Run: headless pygame with SDL's dummy video driver; simulated clock (each Clock.tick advances the game by its frame time, no real sleeping); random seed 0; keys injected as events and as key.get_pressed() state; no mouse input; restart key R tapped at the start of phases 3 and 4.
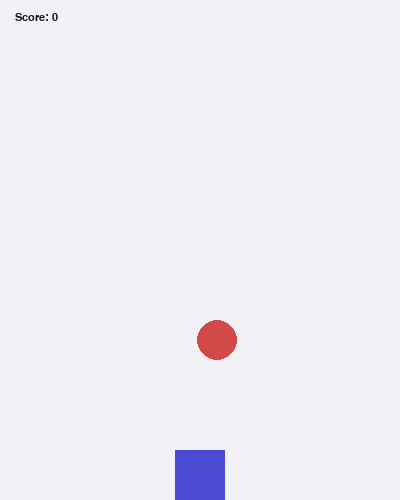
Frame 1 of 4 · flips 1–60 · no input
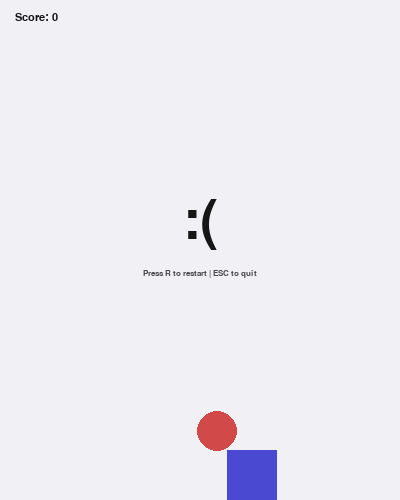
Frame 2 of 4 · flips 61–180 · tapped SPACE, RETURN · held RIGHT (→), D
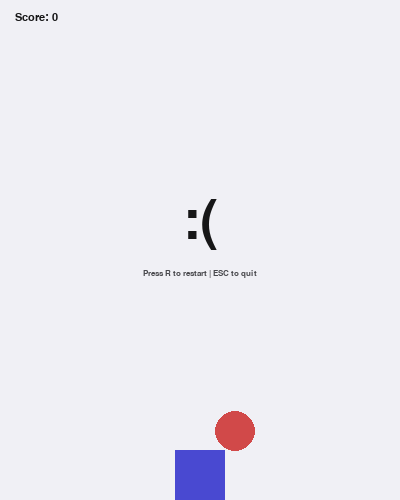
Frame 3 of 4 · flips 181–300 · tapped R · held DOWN (↓), S
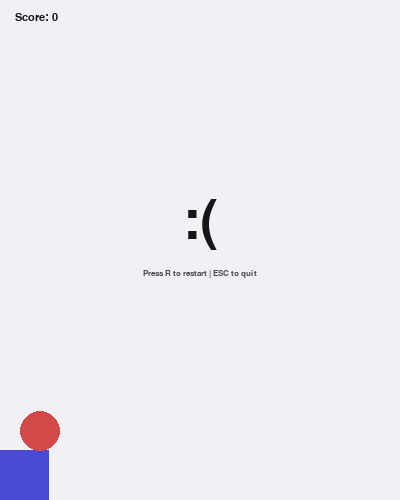
Frame 4 of 4 · flips 301–420 · tapped R · held LEFT (←), A, UP (↑), W

The pygame program that drew these frames:

import pygame
import random

pygame.init()

SCREEN_WIDTH, SCREEN_HEIGHT = 400, 500
FPS = 60

screen = pygame.display.set_mode((SCREEN_WIDTH, SCREEN_HEIGHT))
pygame.display.set_caption("Dodge the falling ahh object")

time_font = pygame.font.SysFont("Monocraft", 17)
game_over_font = pygame.font.SysFont("Monocraft", 80)
subtext_font = pygame.font.SysFont("Monocraft", 12)

BG_COLOR = (240, 240, 245)
MAIN_TEXT_COLOR = (22, 22, 23)
SUBTEXT_COLOR = (73, 73, 77)
PLAYER_COLOR = (73, 73, 209)
OBJECT_COLOR = (209, 73, 73)

PLAYER_WIDTH, PLAYER_HEIGHT = 50, 50
PLAYER_SPEED = 4

RADIUS = 20
FALL_SPEED = 7
SPAWN_Y = -100


def draw_window(player_rect, object_rect, score, game_over):
    screen.fill(BG_COLOR)

    pygame.draw.rect(screen, PLAYER_COLOR, player_rect)
    pygame.draw.circle(screen, OBJECT_COLOR, object_rect.center, RADIUS)
    
    time_text = time_font.render(f"Score: {score}", True, MAIN_TEXT_COLOR)
    screen.blit(time_text, (15, 12))

    if game_over:
        show_game_over()

    pygame.display.update()


def show_game_over():
    game_over_text = game_over_font.render(":(", True, MAIN_TEXT_COLOR)
    game_over_text_x = (SCREEN_WIDTH - game_over_text.get_width()) // 2 
    game_over_text_y = (SCREEN_HEIGHT // 2) - game_over_text.get_height()
    screen.blit(game_over_text,(game_over_text_x, game_over_text_y))

    instructions_text = subtext_font.render("Press R to restart | ESC to quit", True, SUBTEXT_COLOR)
    instructions_text_x = (SCREEN_WIDTH - instructions_text.get_width()) // 2
    instructions_text_y = (SCREEN_HEIGHT // 2) + instructions_text.get_height() + 10
    screen.blit(instructions_text, (instructions_text_x, instructions_text_y))


def handle_movement(player_rect):
    keys = pygame.key.get_pressed()

    if (keys[pygame.K_a] or keys[pygame.K_LEFT]) and player_rect.x > 0:
        player_rect.x -= PLAYER_SPEED
    if (keys[pygame.K_d] or keys[pygame.K_RIGHT]) and player_rect.x < SCREEN_WIDTH - PLAYER_WIDTH:
        player_rect.x += PLAYER_SPEED


def handle_object(object_rect, player_rect, game_over):
    object_rect.y += FALL_SPEED

    if object_rect.y > SCREEN_HEIGHT:
        reset_object(object_rect)

    if player_rect.colliderect(object_rect):
        game_over = True

    return game_over


def reset_game():
    player_x = (SCREEN_WIDTH - PLAYER_WIDTH) // 2
    player_y = SCREEN_HEIGHT - PLAYER_HEIGHT
    player_rect = pygame.Rect(player_x, player_y, PLAYER_WIDTH, PLAYER_HEIGHT)

    object_rect = pygame.Rect(0, SPAWN_Y, RADIUS * 2, RADIUS * 2)
    reset_object(object_rect)

    score = 0
    game_over = False

    return player_rect, object_rect, score, game_over


def reset_object(object_rect):
    object_rect.x = random.randint(0, SCREEN_WIDTH - RADIUS * 2)
    object_rect.y = SPAWN_Y


def main():
    player_x = (SCREEN_WIDTH - PLAYER_WIDTH) // 2
    player_y = SCREEN_HEIGHT - PLAYER_HEIGHT
    player_rect = pygame.Rect(player_x, player_y, PLAYER_WIDTH, PLAYER_HEIGHT)

    object_rect = pygame.Rect(0, SPAWN_Y, RADIUS * 2, RADIUS * 2)
    reset_object(object_rect)

    score = 0
    game_over = False

    clock = pygame.time.Clock()
    running = True
    
    while running:
        for event in pygame.event.get():
            if event.type == pygame.QUIT:
                running = False
            
            if event.type == pygame.KEYDOWN:
                if event.key == pygame.K_r and game_over:
                    player_rect, object_rect, score, game_over = reset_game()
                
                if event.key == pygame.K_ESCAPE and game_over:
                    running = False

        if not game_over:
            game_over = handle_object(object_rect, player_rect, game_over)
            handle_movement(player_rect)
            
        draw_window(player_rect, object_rect, score, game_over)

        clock.tick(FPS)

    pygame.quit()


if __name__ == "__main__":
    main()
